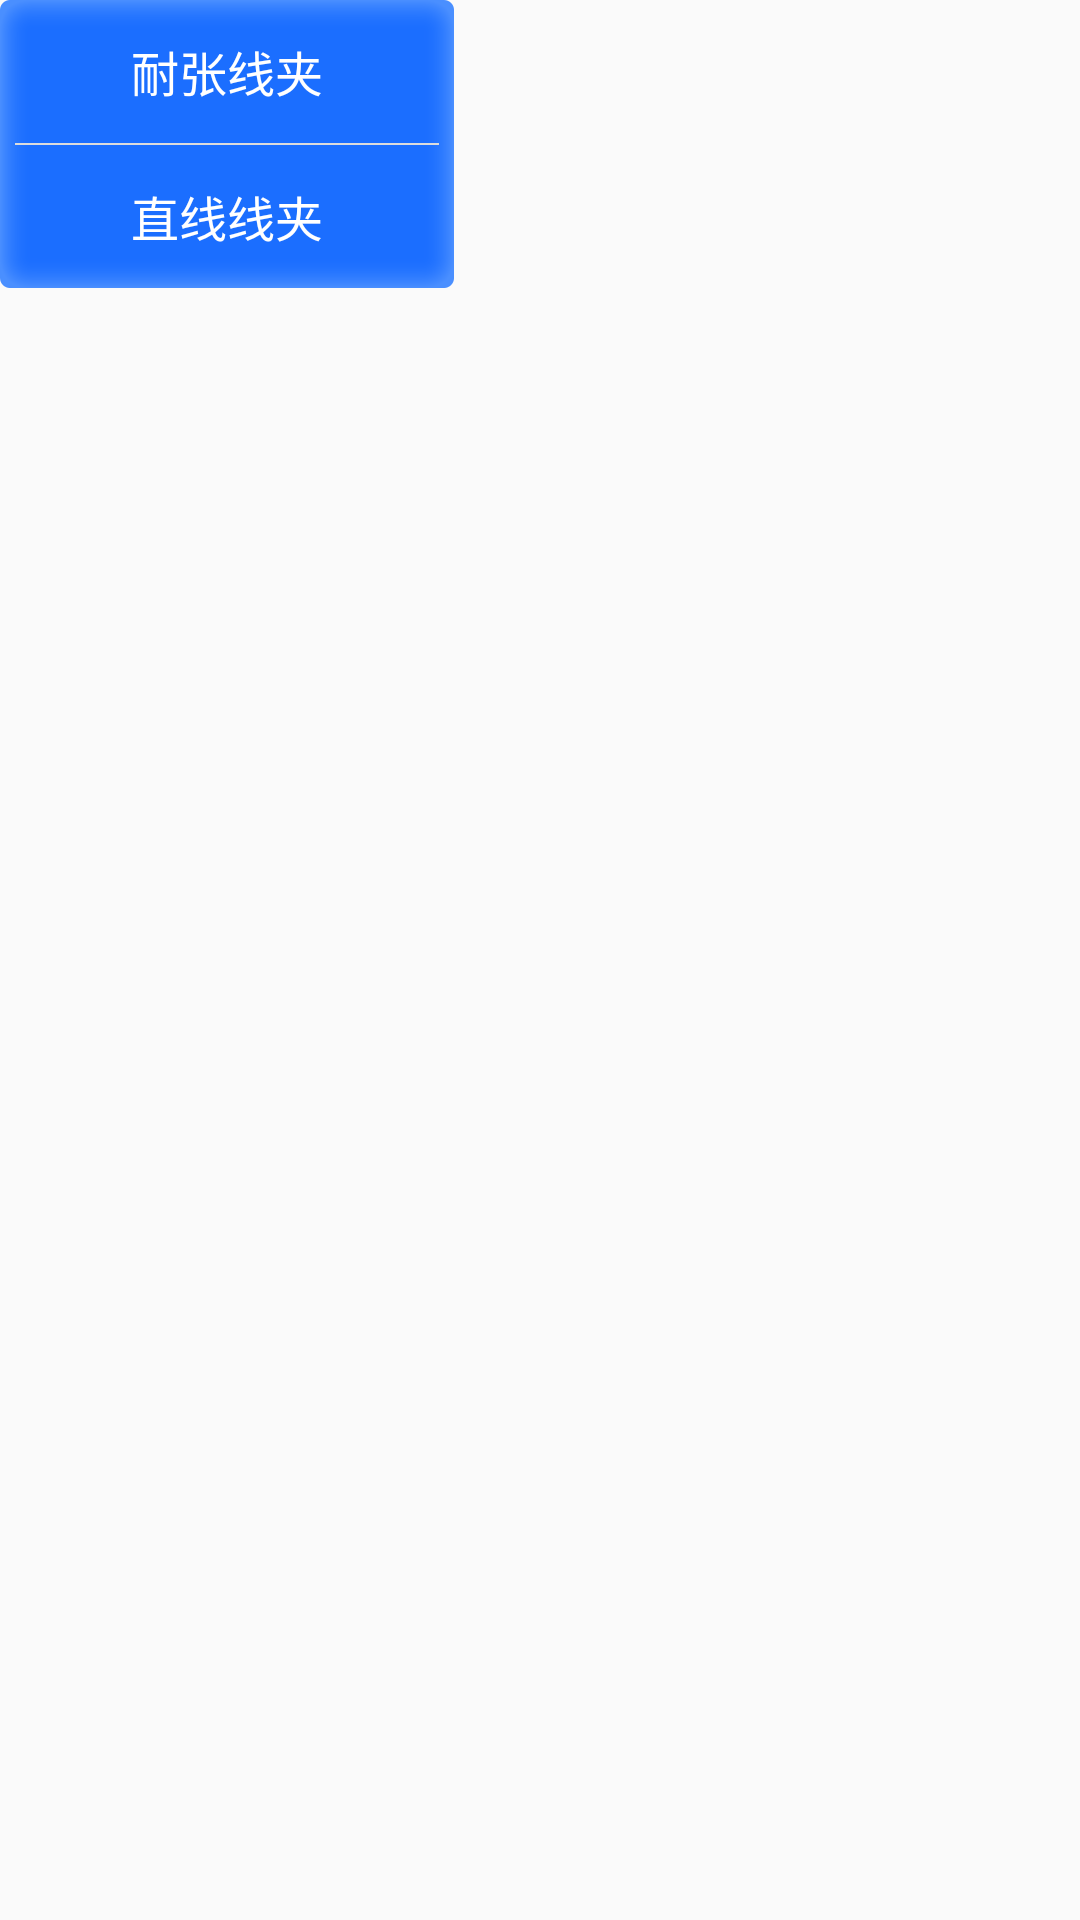

Produce the Android XML layout that renders to this screen, including the resource entries it uses.
<!-- AndroidManifest.xml: application theme AppTheme -->
<!-- res/layout/popwindow_setting_layout.xml -->
<?xml version="1.0" encoding="utf-8"?>
<RelativeLayout xmlns:android="http://schemas.android.com/apk/res/android"
    android:layout_width="match_parent"
    android:layout_height="wrap_content">

    <LinearLayout
        android:layout_width="wrap_content"
        android:layout_height="wrap_content"
        android:background="@drawable/icon_bj_four"
        android:gravity="center_horizontal"
        android:orientation="vertical">

        <TextView
            android:id="@+id/tv_tension_line"
            android:layout_width="wrap_content"
            android:layout_height="0dp"
            android:layout_weight="1"
            android:gravity="center"
            android:text="耐张线夹"
            android:textColor="@color/white"
            android:textSize="16sp" />

        <View
            android:layout_width="match_parent"
            android:layout_height="0.5dp"
            android:layout_marginLeft="5dp"
            android:layout_marginRight="5dp"
            android:background="@color/colorView" />

        <TextView
            android:id="@+id/tv_straight_line"
            android:layout_width="wrap_content"
            android:layout_height="0dp"
            android:layout_weight="1"
            android:gravity="center"
            android:text="直线线夹"
            android:textColor="@color/white"
            android:textSize="16sp" />


    </LinearLayout>

</RelativeLayout>
<!-- resources referenced by this layout -->
<resources>
  <color name="colorView">#dcdcdc</color>
  <!-- drawable icon_bj_four: png bitmap (drawable-xxhdpi, 4642 bytes) -->
  <style name="AppTheme" parent="Theme.AppCompat.Light.DarkActionBar">
          
          <item name="colorPrimary">@color/colorPrimary</item>
          <item name="colorPrimaryDark">@color/colorPrimaryDark</item>
          <item name="colorAccent">@color/colorAccent</item>
      </style>
  <color name="colorPrimary">#008577</color>
  <color name="colorPrimaryDark">#00574B</color>
  <color name="colorAccent">#D81B60</color>
  <!-- not gathered from this repository: default colours our renderer supplied (Android Studio template values) -->
  <color name="white">#FFFFFFFF</color>
</resources>
